Photos from the image-classification dataset "data" in the GitHub repository Achuthan2909/Heart-Disease-Analysis-using-ECG-Spectrograms-and-SHAP. Its 5 classes are: APC, LBB, NOR, PVC, RBB.

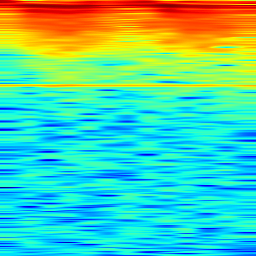
Label: LBB

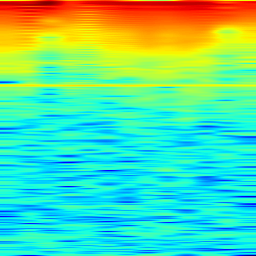
Label: LBB

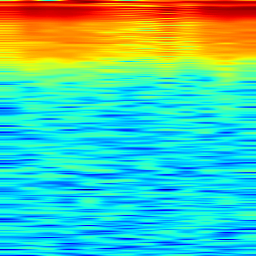
Label: RBB

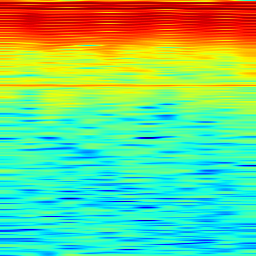
Label: NOR

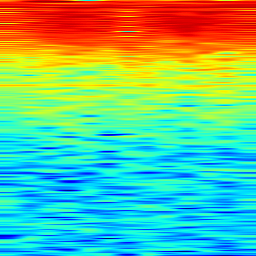
Label: APC

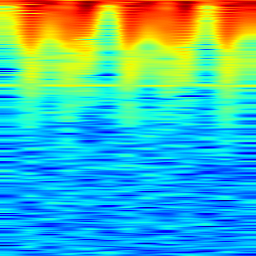
Label: PVC
